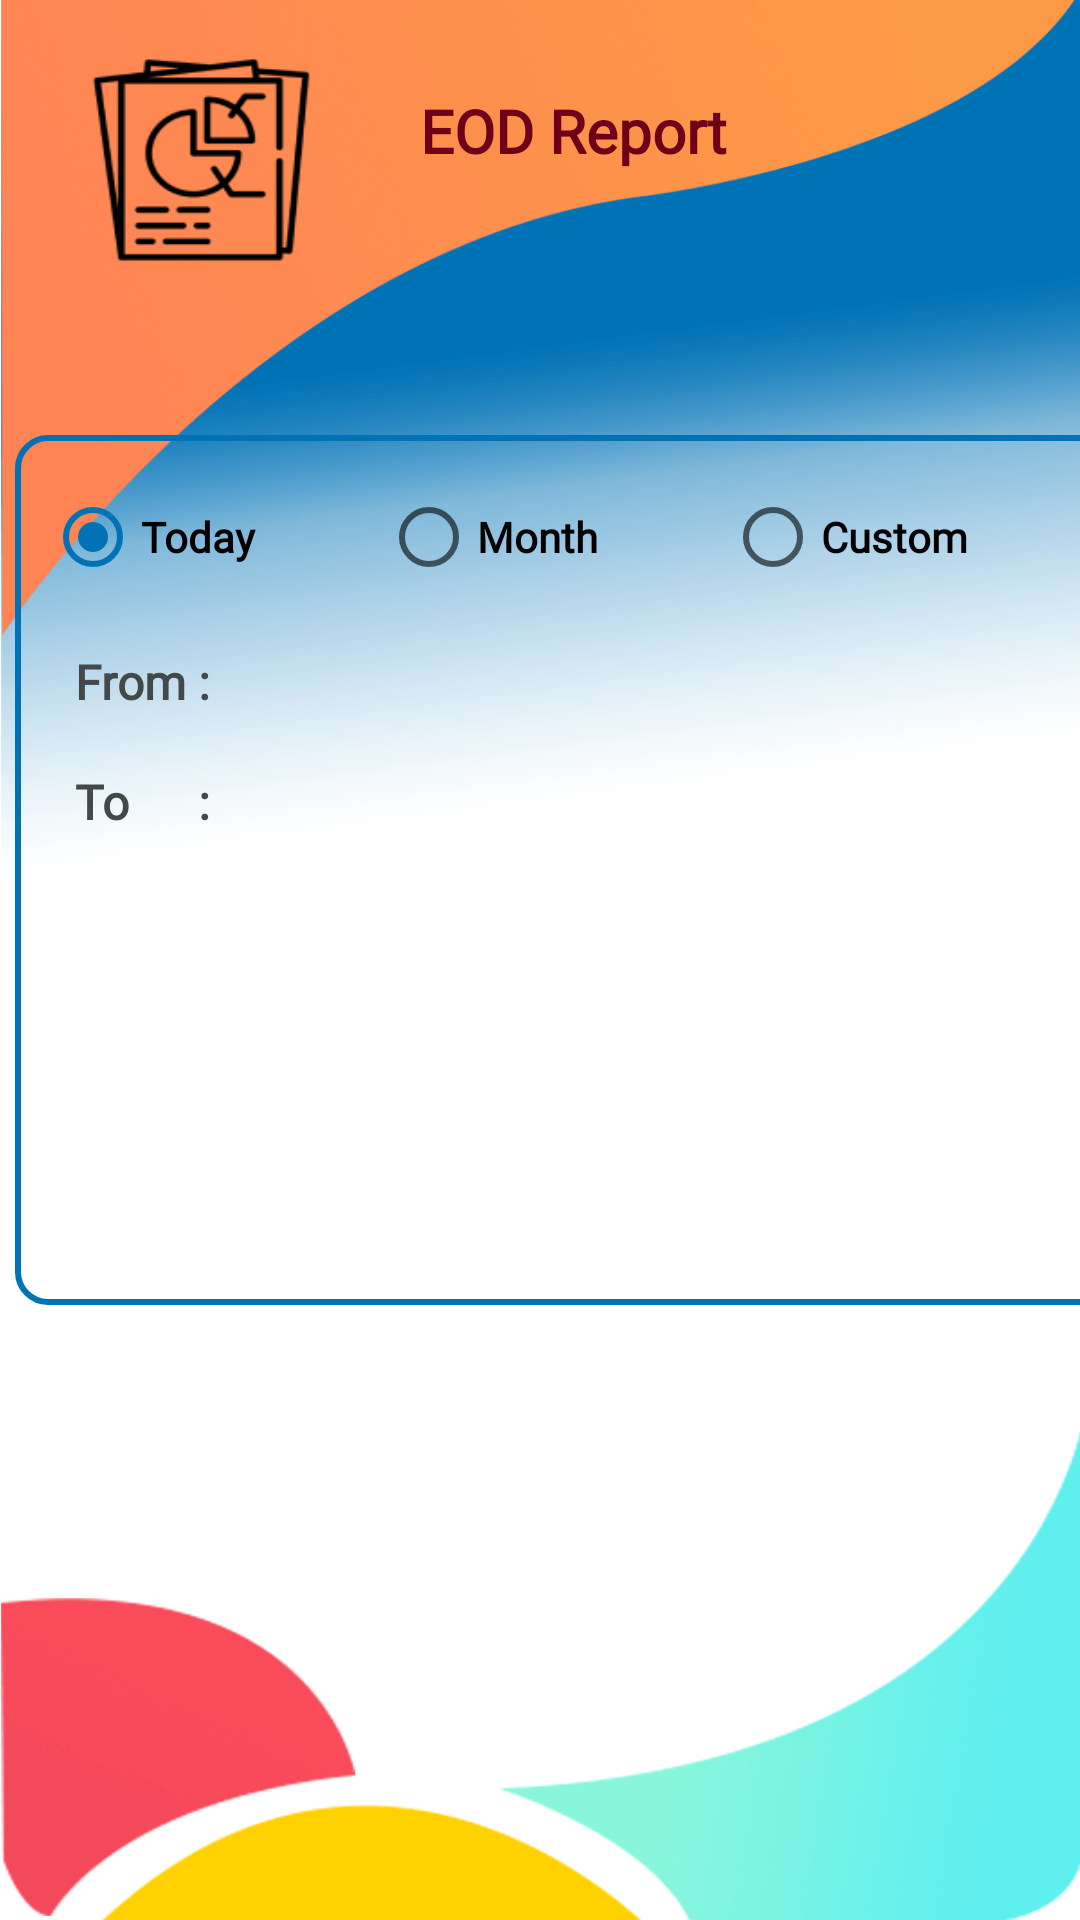

Here is an Android app screen rendered from its layout file. Give the layout XML and the strings, colors and styles it references.
<!-- AndroidManifest.xml: application theme AppTheme.NoActionBar -->
<!-- res/layout/activity_eod_report.xml -->
<?xml version="1.0" encoding="utf-8"?>
<LinearLayout xmlns:android="http://schemas.android.com/apk/res/android"
    xmlns:tools="http://schemas.android.com/tools"
    android:orientation="vertical"
    android:layout_width="match_parent"
    android:layout_height="match_parent"
    android:background="@drawable/bg1">

    <LinearLayout
        android:layout_width="match_parent"
        android:layout_height="130dp"
        android:orientation="horizontal"
        android:layout_gravity="center">

        <ImageView
            android:id="@+id/deposit"
            android:layout_width="120dp"
            android:layout_height="wrap_content"
            android:layout_gravity="left"
           android:layout_margin="10dp"
            android:background="@drawable/eodreport"/>

        <TextView
            android:id="@+id/textView18"
            android:layout_width="wrap_content"
            android:layout_height="wrap_content"
            android:layout_marginRight="70dp"
            android:layout_marginTop="30dp"
            android:text="EOD Report"
            android:fontFamily="@font/bentham"
            android:textColor="@color/maroon"
            android:textSize="20sp"
            android:textStyle="bold" />
    </LinearLayout>
    <LinearLayout
        android:layout_width="370dp"
        android:layout_height="290dp"
        android:layout_marginTop="15dp"
        android:layout_gravity="center"
        android:orientation="vertical"
        android:background="@drawable/border"
        android:layout_marginLeft="10dp"
        >

    <RadioGroup
        android:layout_width="match_parent"
        android:layout_height="wrap_content"
        android:orientation="horizontal"
        android:id="@+id/radio_group_by"
        android:weightSum="3"
        >
        <RadioButton android:id="@+id/radio_today"
            android:layout_width="wrap_content"
            android:layout_height="wrap_content"
            android:text="Today"
            android:fontFamily="@font/bentham"
            android:textStyle="bold"
            android:checked="true"
            android:layout_weight="1"/>
        <RadioButton android:id="@+id/radio_month"
            android:layout_width="wrap_content"
            android:layout_height="wrap_content"
            android:text="Month"
            android:fontFamily="@font/bentham"
            android:textStyle="bold"
            android:checked="false"
            android:layout_weight="1"/>
        <RadioButton android:id="@+id/radio_custom"
            android:layout_width="wrap_content"
            android:layout_height="wrap_content"
            android:text="Custom"
            android:fontFamily="@font/bentham"
            android:textStyle="bold"
            android:checked="false"
            android:layout_weight="1"/>
    </RadioGroup>


<TableLayout
    android:layout_width="match_parent"
    android:layout_height="match_parent">
        <TableRow
            android:layout_width="match_parent"
            android:layout_height="wrap_content"
            android:layout_marginTop="10dp"
            android:layout_marginLeft="10dp">

            <TextView
                android:id="@+id/from"
                android:layout_width="wrap_content"
                android:layout_height="wrap_content"
                android:fontFamily="@font/bentham"
                android:textColor="@color/grayblack"
                android:textStyle="bold"
                android:text="From"
                android:textSize="16sp"
                android:layout_column="1"/>
            <TextView
                android:id="@+id/col1"
                android:layout_width="wrap_content"
                android:layout_height="wrap_content"
                 android:fontFamily="@font/bentham"
                android:textColor="@color/grayblack"
                android:textStyle="bold"
                android:text=" : "
                android:textSize="16sp"
                android:layout_column="2"/>

            <TextView
                android:id="@+id/view_from_date"
                android:layout_width="150dp"
                android:layout_height="wrap_content"
                android:textSize="16sp"
                android:fontFamily="sans-serif"
                android:textColor="@color/grayblack"
                android:textStyle="bold"
                android:layout_column="3"
                android:visibility="invisible"
                />

            <Button
                android:id="@+id/btn_from_date"
                android:layout_width="25dp"
                android:layout_height="30dp"
                android:layout_column="4"
                android:fontFamily="@font/bentham"
                android:textStyle="bold"
                android:background="@drawable/calander"
                android:visibility="invisible"/>





        </TableRow>
    <TableRow
        android:layout_width="match_parent"
        android:layout_height="wrap_content"
        android:layout_marginTop="10dp"
        android:layout_marginLeft="10dp">

        <TextView
            android:id="@+id/to"
            android:layout_width="wrap_content"
            android:layout_height="wrap_content"
             android:fontFamily="@font/bentham"
                android:textColor="@color/grayblack"
                android:textStyle="bold"
            android:text="To"
            android:textSize="16sp"
            android:layout_column="1"/>
        <TextView
            android:id="@+id/col2"
            android:layout_width="wrap_content"
            android:layout_height="wrap_content"
             android:fontFamily="@font/bentham"
                android:textColor="@color/grayblack"
                android:textStyle="bold"
            android:text=" : "
            android:textSize="16sp"
            android:layout_column="2"/>

        <TextView
            android:id="@+id/view_to_date"
            android:layout_width="150dp"
            android:layout_height="wrap_content"
            android:textSize="16sp"
            android:fontFamily="sans-serif"
                android:textColor="@color/grayblack"
                android:textStyle="bold"
            android:layout_column="3"
            android:visibility="invisible"
            />
        <Button
            android:id="@+id/btn_to_date"
            android:layout_width="25dp"
            android:layout_height="30dp"
            android:fontFamily="@font/bentham"
            android:textStyle="bold"
            android:background="@drawable/calander"
            android:onClick="setDate"
            android:layout_column="4"
            android:visibility="invisible"/>


    </TableRow>
</TableLayout>



    </LinearLayout>


</LinearLayout>
<!-- resources referenced by this layout -->
<resources>
  <color name="grayblack">#424949 </color>
  <color name="maroon">#6e001a </color>
  <!-- drawable bg1: png bitmap (drawable, 110673 bytes) -->
  <!-- drawable border (drawable) -->
  <?xml version="1.0" encoding="utf-8"?>
  <shape xmlns:android="http://schemas.android.com/apk/res/android" >
  
  
          
  
  
  <stroke
      android:width="2dp"
      android:color="@color/colorPrimary" />
  
  
  <padding
      android:bottom="10dp"
      android:left="10dp"
      android:right="10dp"
      android:top="10dp" />
  
  
  <corners android:radius="10dp" />
  
  </shape>
  <!-- drawable calander: png bitmap (drawable, 207 bytes) -->
  <!-- drawable eodreport: png bitmap (drawable, 2764 bytes) -->
  <style name="AppTheme.NoActionBar">
          <item name="colorPrimary">@color/colorPrimary</item>
          <item name="colorPrimaryDark">@color/header</item>
          <item name="colorAccent">@color/colorAccent</item>
          <item name="windowActionBar">false</item>
          <item name="windowNoTitle">true</item>
      </style>
  <color name="colorPrimary">#0072b5</color>
  <color name="header">#554c85</color>
  <color name="colorAccent">#0072b5</color>
</resources>
